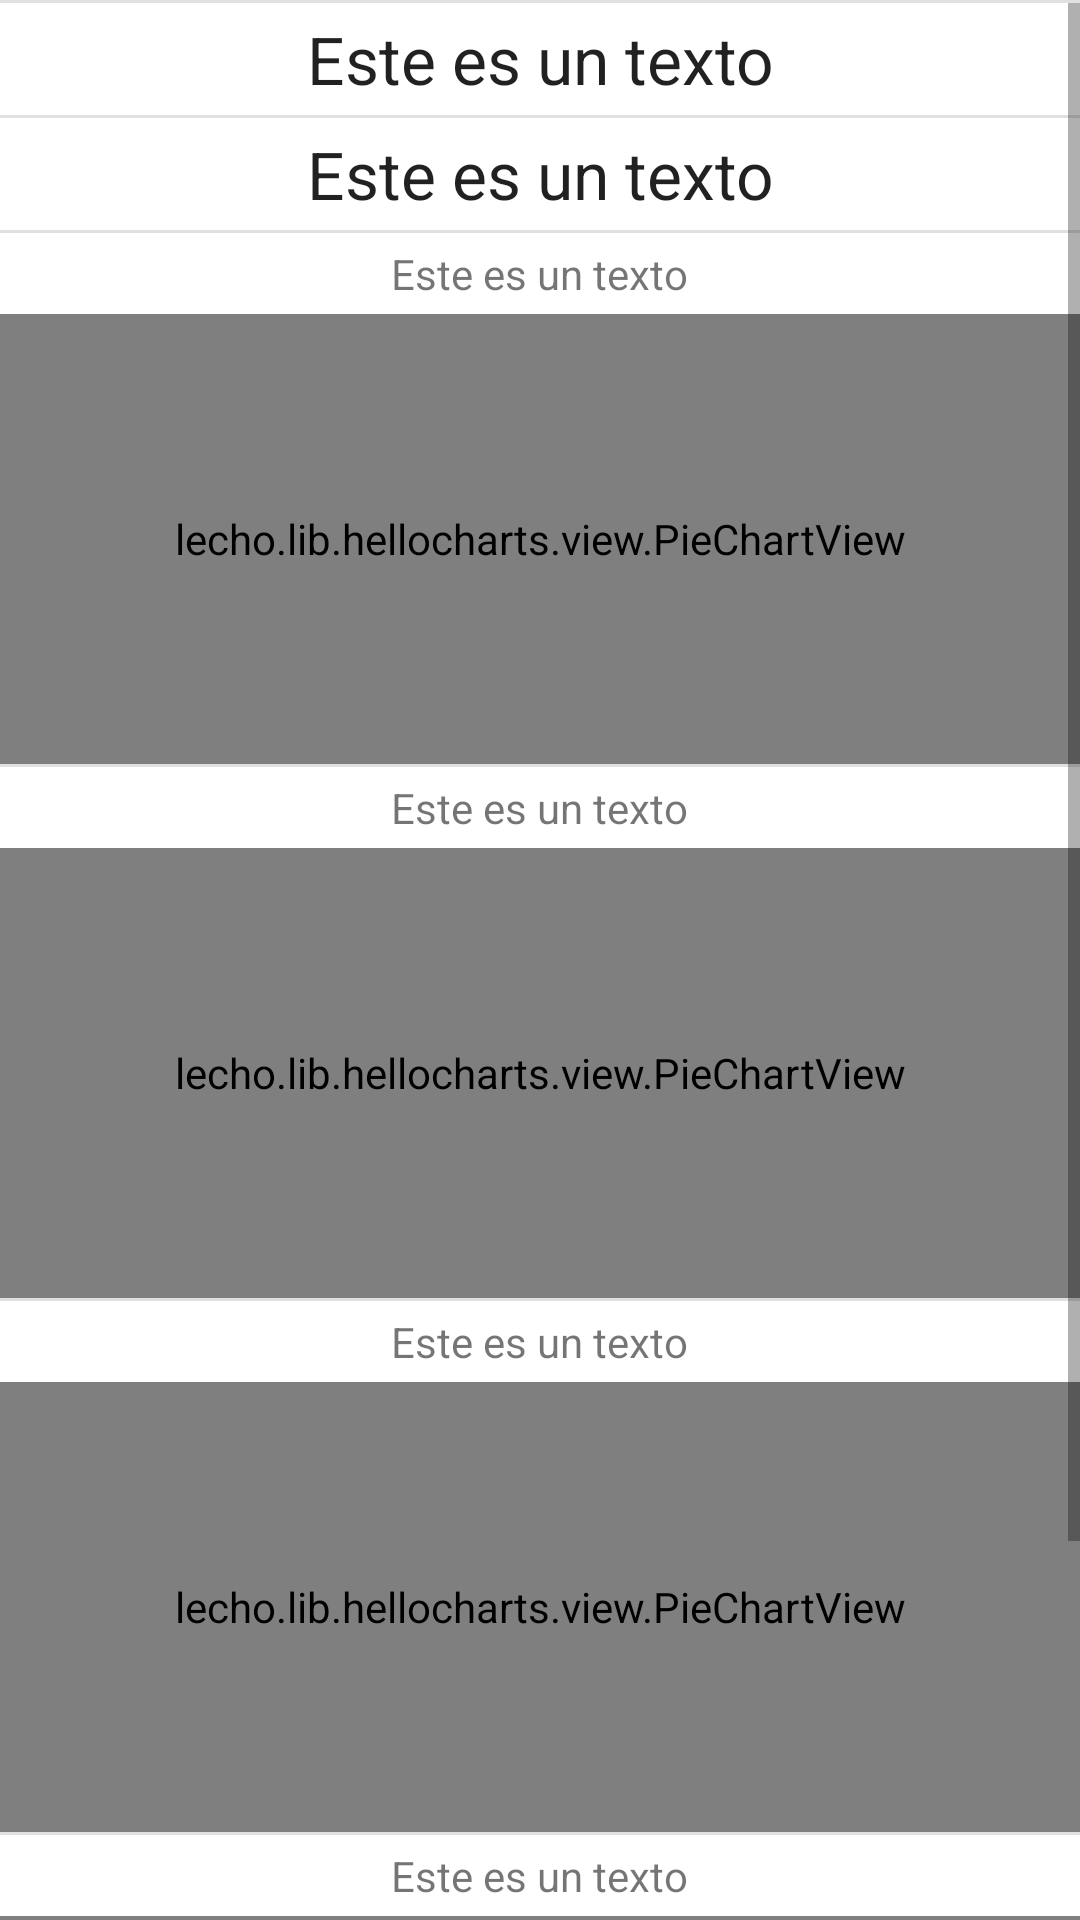

Reconstruct the res/layout file that produces this screen, plus the resources it refers to.
<!-- AndroidManifest.xml: application theme AppTheme -->
<!-- res/layout/profile_userprofile.xml -->
<?xml version="1.0" encoding="utf-8"?>
<LinearLayout xmlns:android="http://schemas.android.com/apk/res/android"
    android:layout_width="match_parent"
    android:layout_height="match_parent"
    android:background="@color/cmf_white"
    android:divider="?android:dividerHorizontal"
    android:orientation="vertical"
    android:showDividers="beginning">

    <ScrollView
        android:layout_width="match_parent"
        android:layout_height="wrap_content"
        android:fadeScrollbars="false">

        <LinearLayout
            android:layout_width="match_parent"
            android:layout_height="wrap_content"
            android:divider="?android:dividerHorizontal"
            android:orientation="vertical"
            android:showDividers="middle">

            <TextView
                android:id="@+id/profile_label_ranking"
                android:layout_width="wrap_content"
                android:layout_height="wrap_content"
                android:layout_gravity="center"
                android:gravity="center"
                android:paddingBottom="4dp"
                android:paddingTop="4dp"
                android:text="Este es un texto"
                android:textAppearance="?android:attr/textAppearanceLarge" />

            <TextView
                android:id="@+id/profile_label_score"
                android:layout_width="wrap_content"
                android:layout_height="wrap_content"
                android:layout_gravity="center"
                android:gravity="center"
                android:paddingBottom="4dp"
                android:paddingTop="4dp"
                android:text="Este es un texto"
                android:textAppearance="?android:attr/textAppearanceLarge" />

            
            <LinearLayout
                android:layout_width="match_parent"
                android:layout_height="wrap_content"
                android:layout_marginBottom="8dp"
                android:divider="?android:dividerHorizontal"
                android:gravity="center"
                android:orientation="vertical"
                android:showDividers="middle|end">

                <LinearLayout
                    android:layout_width="match_parent"
                    android:layout_height="wrap_content"
                    android:gravity="center"
                    android:orientation="vertical">

                    <TextView
                        android:id="@+id/profile_label_problems"
                        android:layout_width="wrap_content"
                        android:layout_height="wrap_content"
                        android:layout_gravity="center"
                        android:gravity="center"
                        android:paddingBottom="4dp"
                        android:paddingTop="4dp"
                        android:text="Este es un texto" />

                    <lecho.lib.hellocharts.view.PieChartView
                        android:id="@+id/profile_problems_chart"
                        android:layout_width="match_parent"
                        android:layout_height="150dp"
                        android:paddingLeft="18dp"
                        android:paddingRight="18dp"

                        />

                    <TextView
                        android:id="@+id/profile_label_tasaci"
                        android:layout_width="wrap_content"
                        android:layout_height="wrap_content"
                        android:layout_gravity="center"
                        android:gravity="center"
                        android:paddingBottom="4dp"
                        android:paddingTop="4dp"
                        android:text="Este es un texto"
                        android:visibility="gone"
                        />
                </LinearLayout>

                <LinearLayout
                    android:layout_width="match_parent"
                    android:layout_height="wrap_content"
                    android:gravity="center"
                    android:orientation="vertical">

                    <TextView
                        android:id="@+id/profile_label_total_myintents"
                        android:layout_width="wrap_content"
                        android:layout_height="wrap_content"
                        android:layout_gravity="center"
                        android:gravity="center"
                        android:paddingBottom="4dp"
                        android:paddingTop="4dp"
                        android:text="Este es un texto" />

                    <lecho.lib.hellocharts.view.PieChartView
                        android:id="@+id/profile_myintents_chart"
                        android:layout_width="match_parent"
                        android:layout_height="150dp"
                        android:paddingLeft="18dp"
                        android:paddingRight="18dp"

                        />

                    <TextView
                        android:id="@+id/profile_label_acpercent"
                        android:layout_width="wrap_content"
                        android:layout_height="wrap_content"
                        android:layout_gravity="center"
                        android:gravity="center"
                        android:paddingBottom="4dp"
                        android:paddingTop="4dp"
                        android:text="Este es un texto"
                        android:visibility="gone"/>
                </LinearLayout>

                <LinearLayout
                    android:layout_width="match_parent"
                    android:layout_height="wrap_content"
                    android:gravity="center"
                    android:orientation="vertical">

                    <TextView
                        android:id="@+id/profile_label_total_intents"
                        android:layout_width="wrap_content"
                        android:layout_height="wrap_content"
                        android:layout_gravity="center"
                        android:gravity="center"
                        android:paddingBottom="4dp"
                        android:paddingTop="4dp"
                        android:text="Este es un texto" />

                    <lecho.lib.hellocharts.view.PieChartView
                        android:id="@+id/profile_intents_chart"
                        android:layout_width="match_parent"
                        android:layout_height="150dp"
                        android:paddingLeft="18dp"
                        android:paddingRight="18dp"

                        />

                    <TextView
                        android:id="@+id/profile_label_attemps_percent"
                        android:layout_width="wrap_content"
                        android:layout_height="wrap_content"
                        android:layout_gravity="center"
                        android:gravity="center"
                        android:paddingBottom="4dp"
                        android:paddingTop="4dp"
                        android:text="Este es un texto"
                        android:visibility="gone"/>

                </LinearLayout>

                <LinearLayout
                    android:layout_width="match_parent"
                    android:layout_height="wrap_content"
                    android:gravity="center"
                    android:orientation="vertical">

                    <TextView
                        android:id="@+id/profile_label_votes"
                        android:layout_width="wrap_content"
                        android:layout_height="wrap_content"
                        android:layout_gravity="center"
                        android:gravity="center"
                        android:paddingBottom="4dp"
                        android:paddingTop="4dp"
                        android:text="Este es un texto" />


                    <lecho.lib.hellocharts.view.PieChartView
                        android:id="@+id/profile_votes_chart"
                        android:layout_width="match_parent"
                        android:layout_height="150dp"
                        android:paddingLeft="18dp"
                        android:paddingRight="18dp" />

                </LinearLayout>

            </LinearLayout>

        </LinearLayout>

    </ScrollView>

</LinearLayout>
<!-- resources referenced by this layout -->
<resources>
  <color name="cmf_white">#FFFFFF</color>
  <style name="AppTheme" parent="Base.Theme.AppCompat.Light.DarkActionBar">
          
          
          <item name="colorPrimary">#4285f4</item>
          <item name="colorPrimaryDark">#3367d6</item>
      </style>
</resources>
